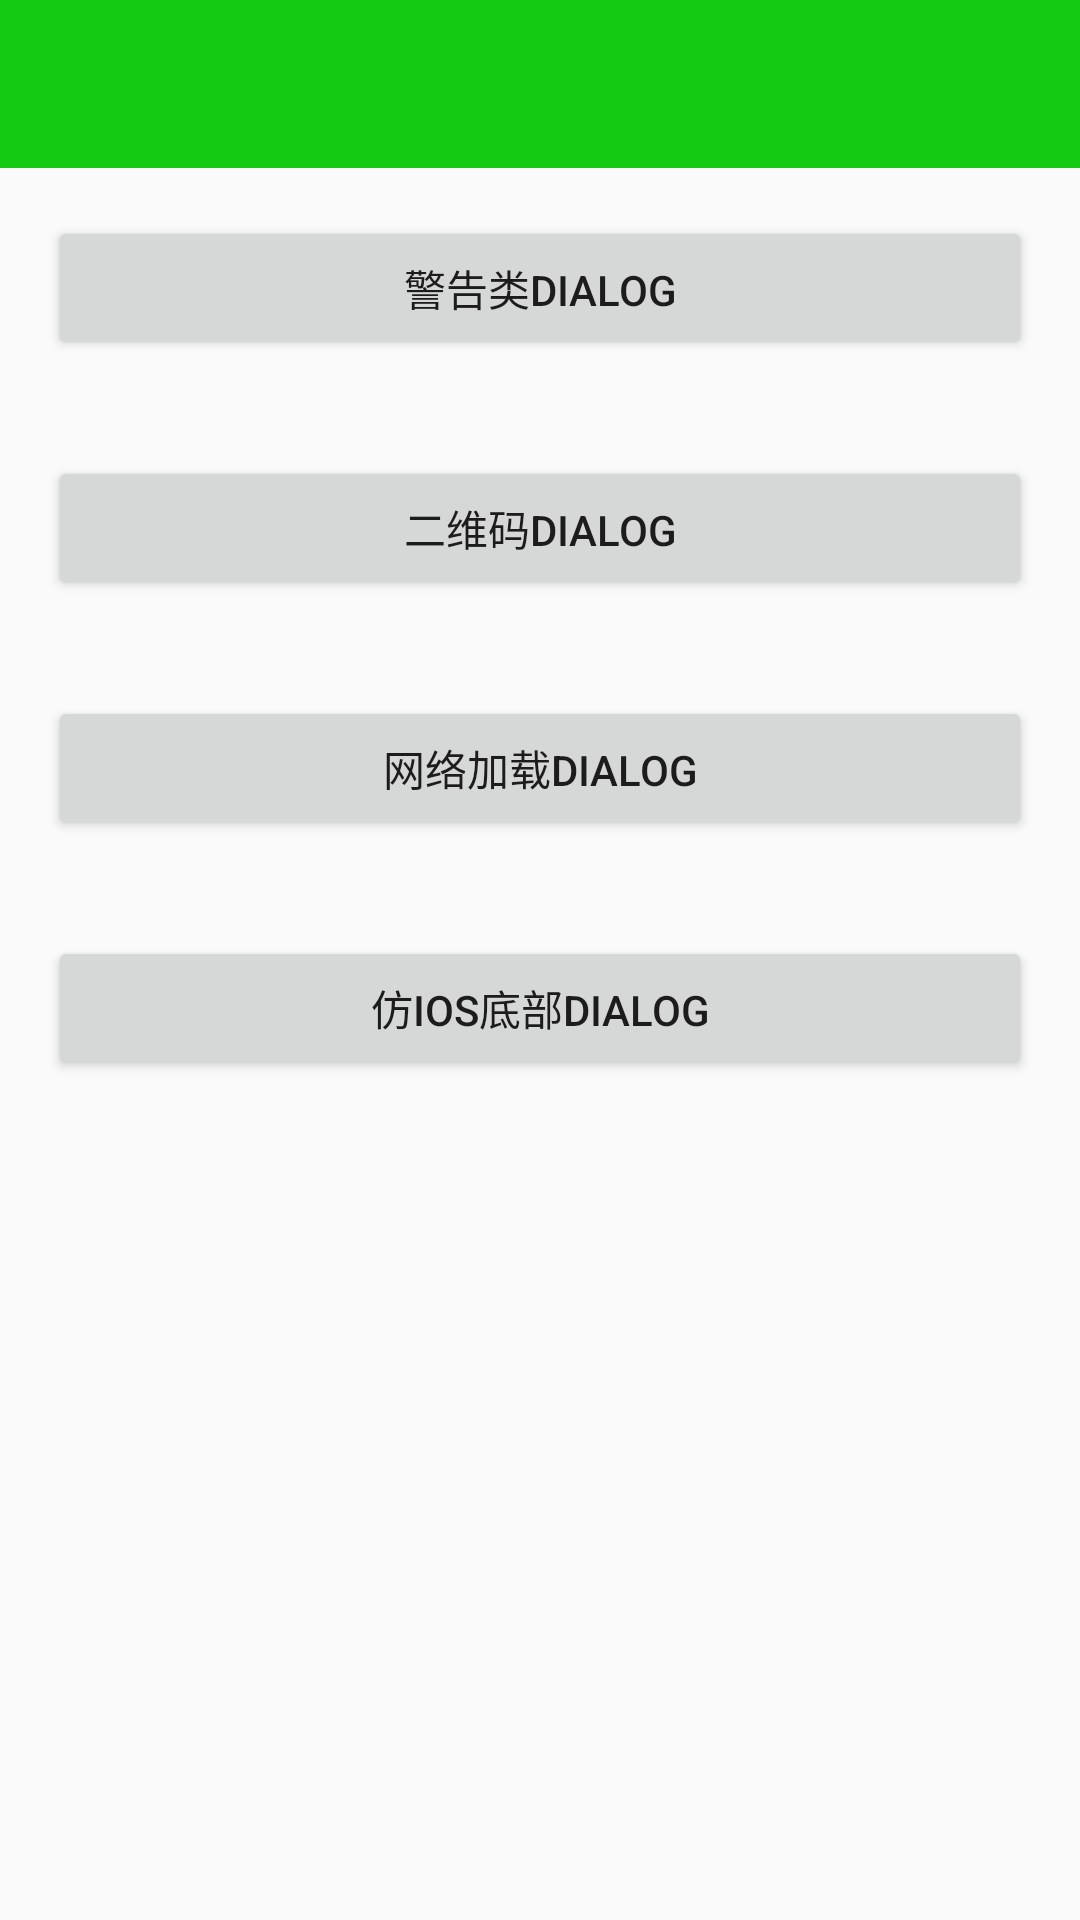

Produce the Android XML layout that renders to this screen, including the resource entries it uses.
<!-- AndroidManifest.xml: application theme AppTheme -->
<!-- res/layout/activity_demo_3.xml -->
<?xml version="1.0" encoding="utf-8"?>
<LinearLayout
    xmlns:android="http://schemas.android.com/apk/res/android"
    android:layout_width="match_parent"
    android:layout_height="wrap_content"
    android:orientation="vertical">

    <include layout="@layout/toolbar_layout"/>

    <Button
        android:id="@+id/textview1"
        android:layout_width="match_parent"
        android:layout_height="wrap_content"
        android:layout_margin="16dp"
        android:text="警告类Dialog"/>

    <Button
        android:id="@+id/textview2"
        android:layout_width="match_parent"
        android:layout_height="wrap_content"
        android:layout_margin="16dp"
        android:text="二维码Dialog"/>

    <Button
        android:id="@+id/textview3"
        android:layout_width="match_parent"
        android:layout_height="wrap_content"
        android:layout_margin="16dp"
        android:text="网络加载Dialog"/>

    <Button
        android:id="@+id/textview4"
        android:layout_width="match_parent"
        android:layout_height="wrap_content"
        android:layout_margin="16dp"
        android:text="仿IOS底部Dialog"/>

</LinearLayout>
<!-- res/layout/toolbar_layout.xml (included above) -->
<?xml version="1.0" encoding="utf-8"?>
<android.support.v7.widget.Toolbar
    xmlns:android="http://schemas.android.com/apk/res/android"
    xmlns:app="http://schemas.android.com/apk/res-auto"
    android:id="@+id/toolbar"
    style="@style/MyToolBar"
    app:popupTheme="@style/MyToolBar.PopupTheme"
    app:theme="@style/MyToolBar.theme">

    
    <TextView
        android:id="@+id/toolbar_title"
        android:layout_width="wrap_content"
        android:layout_height="wrap_content"
        android:layout_centerInParent="true"
        android:layout_gravity="center"
        android:ellipsize="end"
        android:maxLines="1"
        android:textColor="@android:color/white"
        android:textSize="20sp"
        android:textStyle="bold"/>
</android.support.v7.widget.Toolbar>
<!-- resources referenced by this layout -->
<resources>
  <style name="MyToolBar" parent="Theme.AppCompat.Light">
          
          <item name="android:background">@color/main_color</item>
          <item name="android:layout_width">match_parent</item>
          <item name="android:layout_height">?android:attr/actionBarSize</item>
      </style>
  <style name="MyToolBar.PopupTheme" parent="ThemeOverlay.AppCompat.Light">
          
          <item name="android:textColor">@android:color/white</item>
          <item name="android:textColorPrimary">@android:color/white</item>
          <item name="actionMenuTextColor">@android:color/white</item>
      </style>
  <style name="MyToolBar.theme" parent="MyToolBar">
          <item name="android:actionBarSize">?android:attr/actionBarSize</item>
          
          <item name="colorControlNormal">@android:color/white</item>
          <item name="android:textColor">@android:color/white</item>
          <item name="android:textColorPrimary">@android:color/white</item>
          <item name="actionMenuTextColor">@android:color/white</item>
      </style>
  <style name="AppTheme" parent="BaseAppTheme" />
  <color name="main_color">#14CA12</color>
  <style name="BaseAppTheme" parent="Theme.AppCompat.Light.DarkActionBar">
          
          
          <item name="colorPrimary">@color/colorPrimary</item>
          
          <item name="colorPrimaryDark">@color/colorPrimaryDark</item>
          
          <item name="colorAccent">@color/main_color</item>
          
          <item name="alertDialogTheme">@style/Theme.AppCompat.Light.Dialog.Alert.Self</item>
          <item name="android:alertDialogTheme">@style/Theme.AppCompat.Light.Dialog.Alert.Self</item>
          
          <item name="android:actionMenuTextColor">@android:color/white</item>
          
          <item name="colorControlNormal">@android:color/white</item>
      </style>
  <color name="colorPrimary">#3F51B5</color>
  <color name="colorPrimaryDark">#303F9F</color>
  <style name="Theme.AppCompat.Light.Dialog.Alert.Self" parent="@style/Theme.AppCompat.Light.Dialog.Alert">
          
          <item name="colorAccent">@color/colorPrimaryDark</item>
      </style>
</resources>
